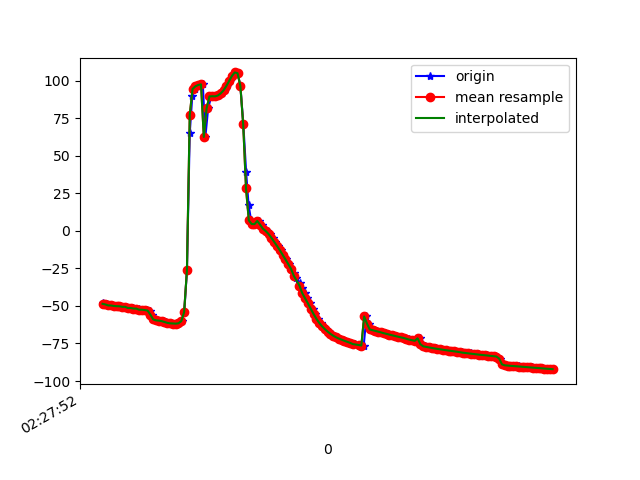

The table this chart was drawn from, first rows:
1617762472784, 458109416531863, -48.175495, 11.471584, 0.13076462
1617762472788, 458109435762633, -48.99, 12.25, -0.504
1617762472811, 458109454993403, -49, 12.09, -0.5647
1617762472831, 458109474224173, -49.66, 13.05, -0.55
1617762472849, 458109493454943, -49.69, 12.9, -0.7885
1617762472868, 458109512685713, -50.02, 13.48, -0.587
1617762472887, 458109531916483, -50.17, 13.37, -1.164
1617762472906, 458109551147253, -50.24, 13.46, -0.8466
1617762472926, 458109570378023, -50.59, 13.57, -1.688
1617762472944, 458109589608793, -50.57, 13.54, -1.418
1617762472963, 458109608839563, -51.39, 14.29, -2.337
1617762472982, 458109628070333, -51.37, 14.21, -2.265
1617762473000, 458109647301103, -51.68, 14.86, -1.811
1617762473018, 458109666531873, -51.8, 14.82, -2.412
1617762473036, 458109685762643, -51.78, 14.8, -2.187
1617762473059, 458109704993413, -52.51, 15.37, -3.183
1617762473075, 458109724224183, -52.51, 15.57, -3.388
1617762473095, 458109743454953, -52.74, 16.75, -2.818
1617762473114, 458109762685723, -53.06, 17.99, -3.645
1617762473132, 458109781916493, -55.74, 16.6, 0.01288
1617762473152, 458109801147263, -58.98, 21.88, -3.301
1617762473170, 458109820378033, -59.62, 26.26, -4.173
1617762473189, 458109839608803, -59.76, 31.35, -4.87
1617762473209, 458109858839573, -60.11, 36.94, -5.777
1617762473228, 458109878070343, -60.69, 42.52, -6.607
1617762473251, 458109897301113, -61.25, 48.26, -7.469
1617762473268, 458109916531883, -61.59, 54.71, -8.645
1617762473285, 458109935762653, -61.72, 61.56, -10.29
1617762473304, 458109954993423, -61.78, 67.78, -12.16
1617762473327, 458109974224193, -61.55, 73.21, -14.5
1617762473343, 458109993454963, -60.11, 78.34, -18.16
1617762473361, 458110012685733, -54.11, 83.41, -26.61
1617762473380, 458110031916503, -26.31, 87.46, -56.96
1617762473400, 458110051147273, 65.1, 87.53, -150.9
1617762473418, 458110070378043, 89.69, 84.73, -178
1617762473437, 458110089608813, 94.5, 82.02, 174.9
1617762473454, 458110108839583, 96.28, 80, 171.2
1617762473475, 458110128070353, 97.16, 78.45, 168.9
1617762473493, 458110147301123, 97.59, 77.23, 167.6
1617762473511, 458110166531893, 62.53, 76.81, -164.5
1617762473531, 458110185762663, 81.69, 76.71, 174.9
1617762473553, 458110204993433, 89.54, 75.3, 167
1617762473572, 458110224224203, 89.67, 73.88, 168.5
1617762473588, 458110243575895, 89.57, 71.97, 170.9
1617762473609, 458110262806665, 90.17, 69.42, 173.2
1617762473627, 458110282037435, 91.56, 66.51, 175.4
1617762473648, 458110301268205, 93.56, 63.76, 177.9
1617762473666, 458110320498975, 96.45, 62.01, -179.6
1617762473683, 458110339729745, 99.85, 61.86, -176.8
1617762473703, 458110358960515, 103.2, 63.4, -173.2
1617762473723, 458110378191285, 105.5, 66.47, -168.2
1617762473740, 458110397422055, 105, 71.06, -160.3
1617762473760, 458110416652825, 96.5, 76.48, -144.6
1617762473781, 458110435883595, 70.96, 80.24, -112.4
1617762473801, 458110455114365, 39, 80.11, -73.83
1617762473818, 458110474345135, 17.54, 77.8, -45.57
1617762473836, 458110493575905, 7.006, 73.93, -29.12
1617762473856, 458110512806675, 4.554, 70.13, -21.74
1617762473875, 458110532037445, 4.467, 66.9, -17.17
1617762473894, 458110551268215, 6.593, 58, -21.81
1617762473912, 458110570498985, 4.161, 57.91, -13.35
... 108 more rows
